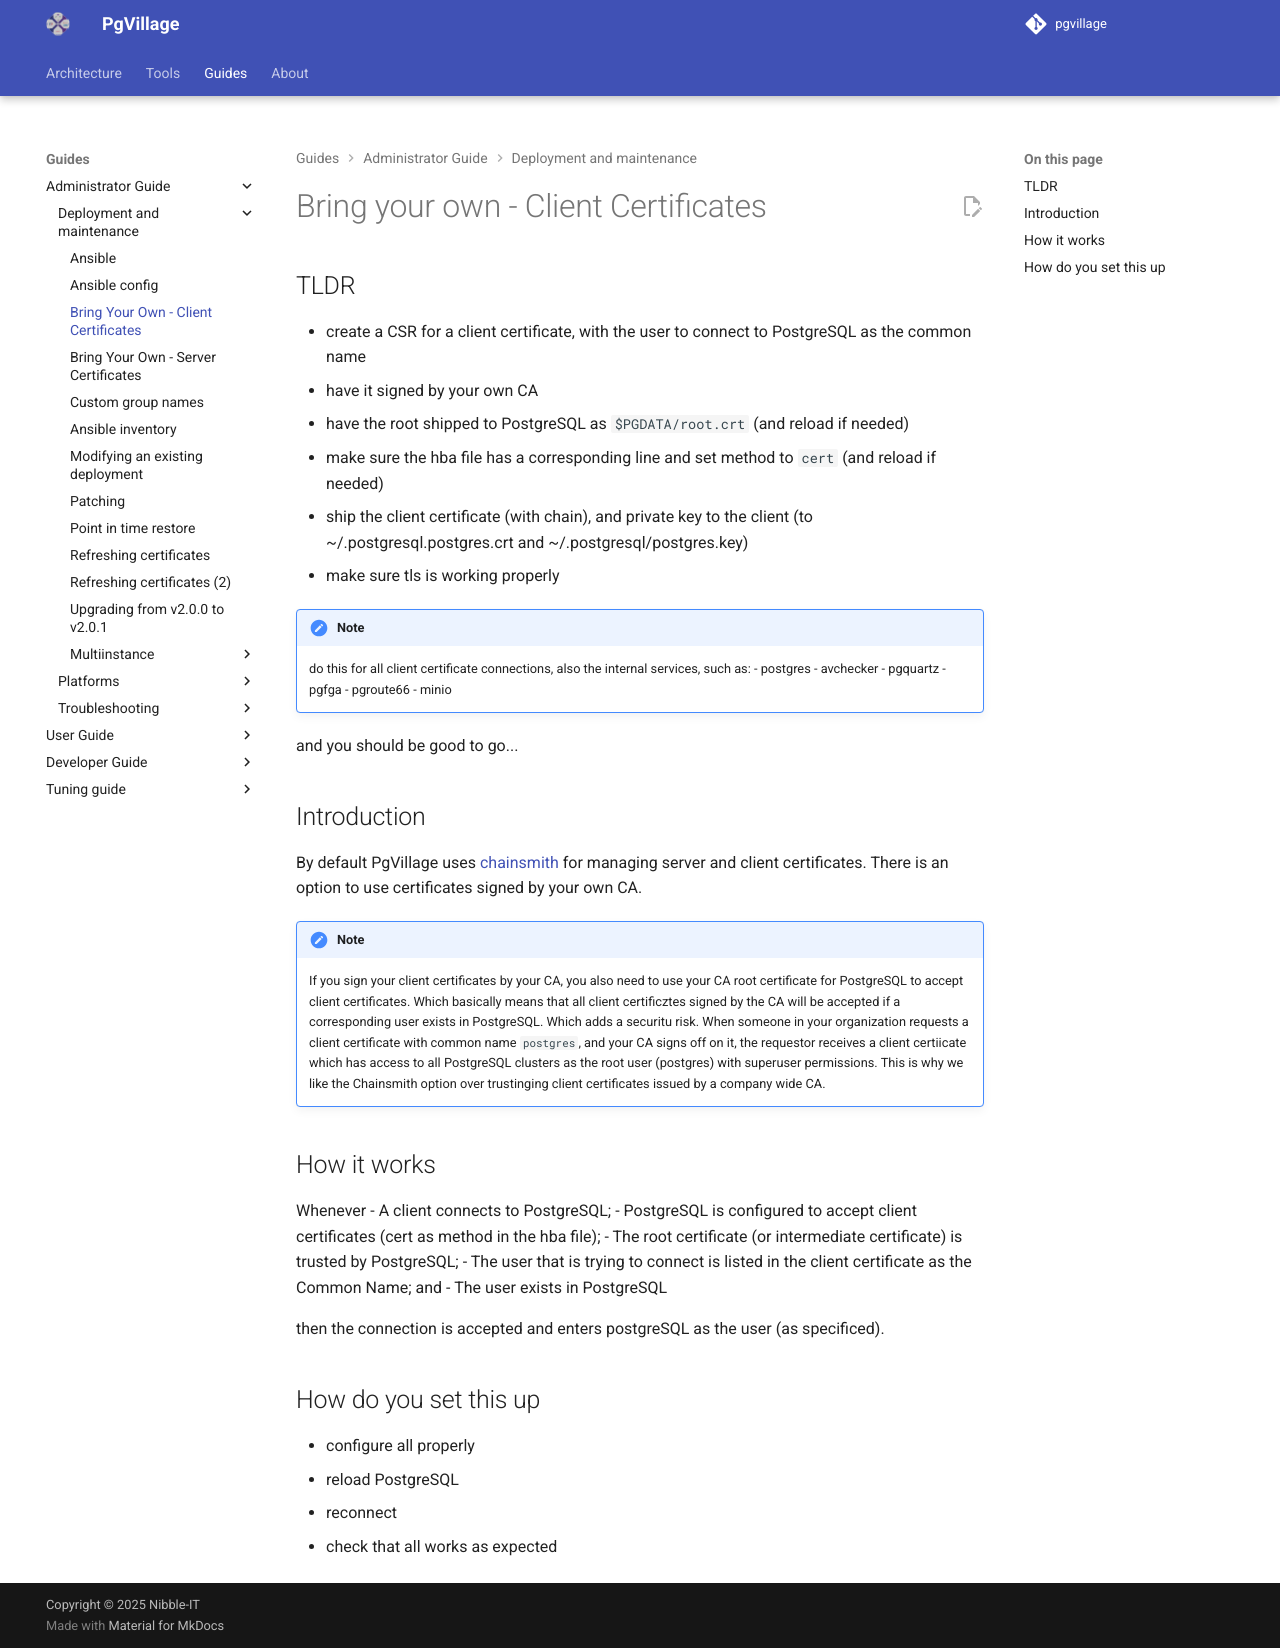

repository: pgvillage/pgvillage · page: v2.0.x/administrators-guide/deployment_and_maintenance/byo-client-certs/index.html · generator: mkdocs

---
title: Bring Your Own - Client Certificates
summary: A description of how to use PgVillage with client certificates signed by your own CA
authors:
  - Sebas Mannem
  - Snehal Kapure
date: 2025-12-09
---

# Bring your own - Client Certificates

## TLDR

- create a CSR for a client certificate, with the user to connect to PostgreSQL as the common name
- have it signed by your own CA
- have the root shipped to PostgreSQL as `$PGDATA/root.crt` (and reload if needed)
- make sure the hba file has a corresponding line and set method to `cert` (and reload if needed)
- ship the client certificate (with chain), and private key to the client (to ~/.postgresql.postgres.crt and ~/.postgresql/postgres.key)
- make sure tls is working properly

!!! note
    do this for all client certificate connections, also the internal services, such as:
    - postgres
    - avchecker
    - pgquartz
    - pgfga
    - pgroute66
    - minio

and you should be good to go...


## Introduction

By default PgVillage uses [chainsmith](../../tools/chainsmith.md) for managing server and client certificates.
There is an option to use certificates signed by your own CA.


!!! note
    If you sign your client certificates by your CA, you also need to use your CA root certificate for PostgreSQL to accept client certificates.
    Which basically means that all client certificztes signed by the CA will be accepted if a corresponding user exists in PostgreSQL.
    Which adds a securitu risk. When someone in your organization requests a client certificate with common name `postgres`, and your CA signs off on it,
    the requestor receives a client certiicate which has access to all PostgreSQL clusters as the root user (postgres) with superuser permissions.
    This is why we like the Chainsmith option over trustinging client certificates issued by a company wide CA.

## How it works

Whenever 
- A client connects to PostgreSQL;
- PostgreSQL is configured to accept client certificates (cert as method in the hba file);
- The root certificate (or intermediate certificate) is trusted by PostgreSQL;
- The user that is trying to connect is listed in the client certificate as the Common Name; and
- The user exists in PostgreSQL

then the connection is accepted and enters postgreSQL as the user (as specificed).

## How do you set this up

- configure all properly
- reload PostgreSQL
- reconnect
- check that all works as expected
